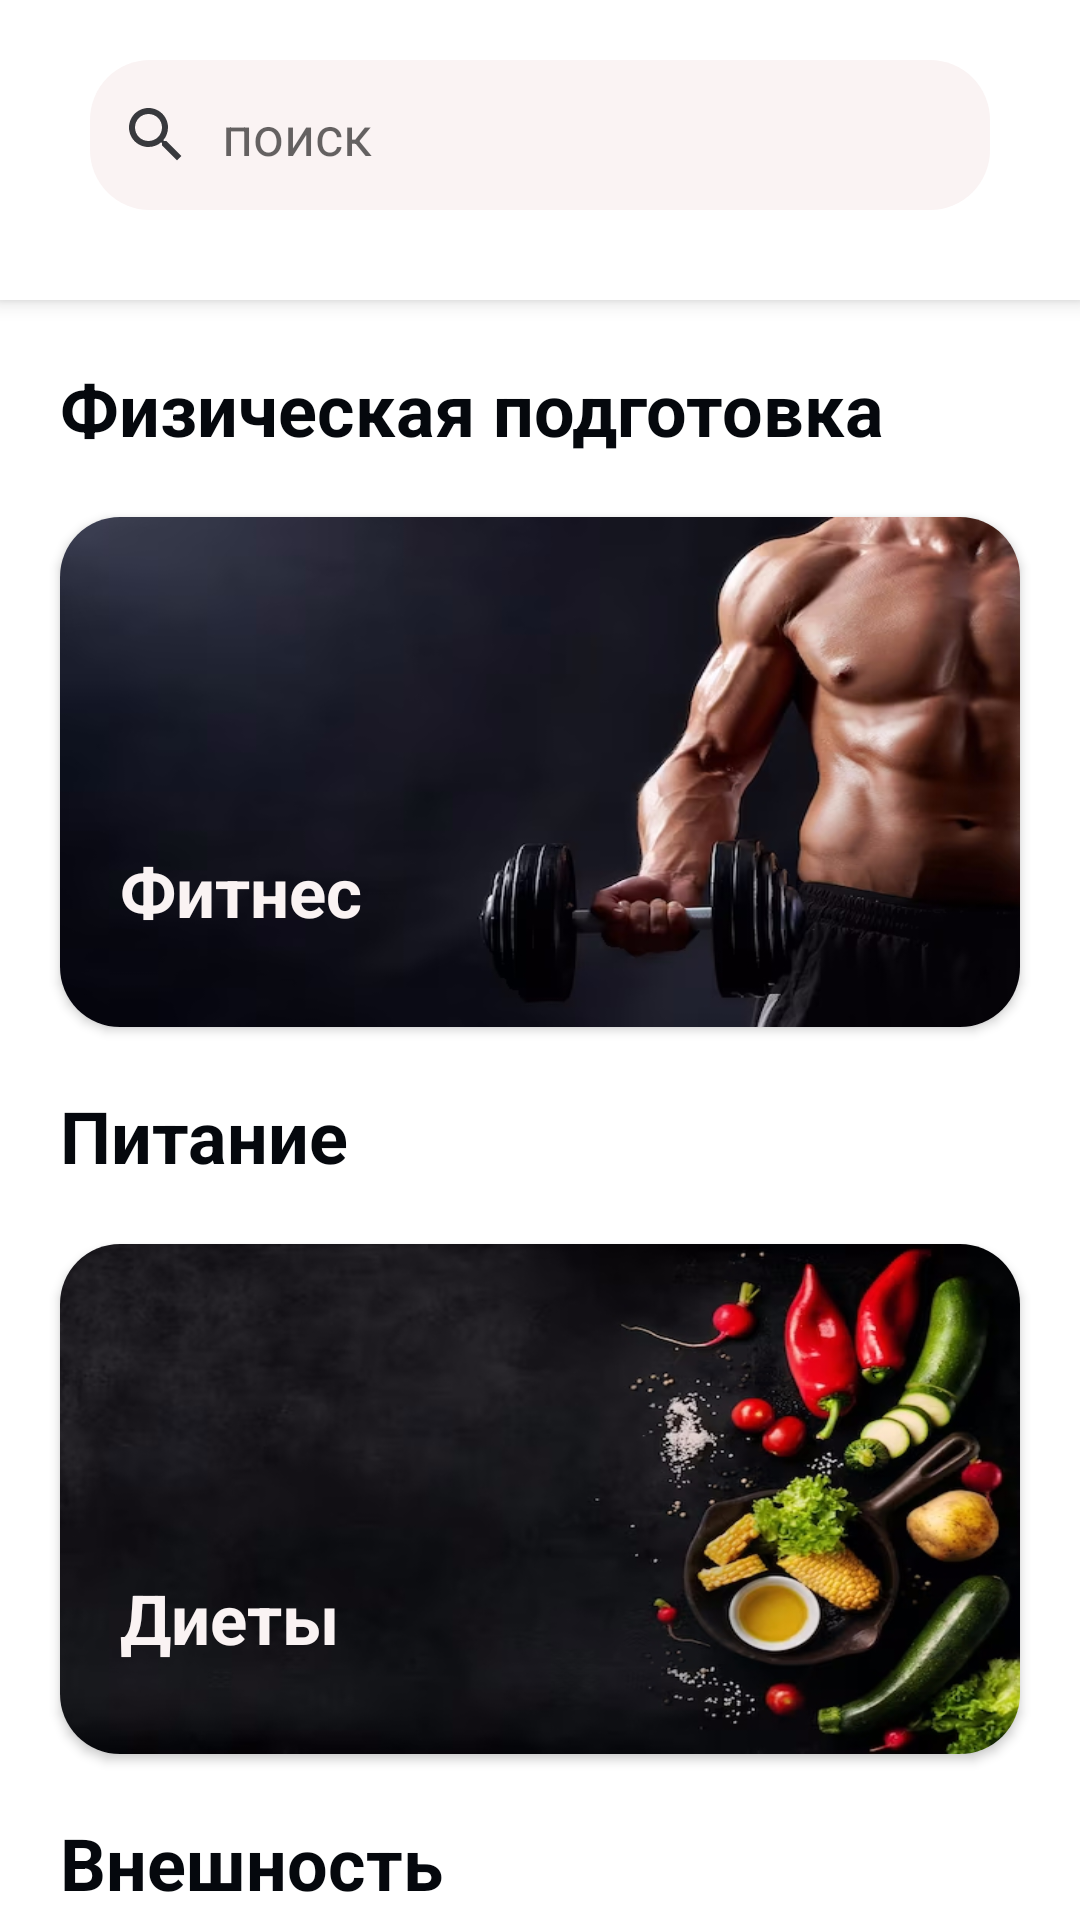

Layout XML and referenced resources for this Android screen:
<!-- AndroidManifest.xml: application theme Theme.MyDiet -->
<!-- res/layout/fragment_home.xml -->
<?xml version="1.0" encoding="utf-8"?>
<androidx.coordinatorlayout.widget.CoordinatorLayout xmlns:android="http://schemas.android.com/apk/res/android"
    xmlns:app="http://schemas.android.com/apk/res-auto"
    xmlns:tools="http://schemas.android.com/tools"
    android:layout_width="match_parent"
    android:layout_height="match_parent">

    <com.google.android.material.appbar.AppBarLayout
        android:layout_width="match_parent"
        android:layout_height="wrap_content"
        android:background="@color/white"
        android:elevation="0dp"
        android:showDividers="none">

        <com.google.android.material.appbar.CollapsingToolbarLayout
            android:layout_width="match_parent"
            android:layout_height="100dp"
            app:layout_scrollFlags="scroll">

            <LinearLayout
                android:layout_width="match_parent"
                android:layout_height="wrap_content"
                android:orientation="vertical">

                <EditText
                    android:id="@+id/search"
                    android:layout_width="match_parent"
                    android:layout_height="50dp"
                    android:layout_marginHorizontal="30dp"
                    android:layout_marginTop="20dp"
                    android:background="@drawable/search_background"
                    android:drawableStart="@drawable/ic_search"
                    android:drawablePadding="10dp"
                    android:hint="@string/search"
                    android:imeOptions="actionDone"
                    android:importantForAutofill="no"
                    android:inputType="text"
                    android:paddingStart="10dp"
                    android:theme="@style/Theme.MyDiet"
                    tools:ignore="RtlSymmetry" />

            </LinearLayout>

        </com.google.android.material.appbar.CollapsingToolbarLayout>


    </com.google.android.material.appbar.AppBarLayout>

    <androidx.core.widget.NestedScrollView
        android:id="@+id/rv"
        android:layout_width="match_parent"
        android:layout_height="match_parent"
        android:background="@color/white"
        app:layout_behavior="@string/appbar_scrolling_view_behavior">

        <LinearLayout
            android:layout_width="match_parent"
            android:layout_height="wrap_content"
            android:orientation="vertical">

            <TextView
                style="@style/home_description_text"
                android:layout_width="match_parent"
                android:layout_height="wrap_content"
                android:layout_margin="20dp"
                android:text="@string/home_fitness_description" />

            <androidx.cardview.widget.CardView
                android:id="@+id/fitness"
                android:clickable="true"
                android:focusable="true"
                android:layout_width="match_parent"
                android:layout_height="170dp"
                android:layout_marginHorizontal="20dp"
                app:cardCornerRadius="20dp">

                <FrameLayout
                    android:layout_width="match_parent"
                    android:layout_height="match_parent"
                    android:background="@drawable/fitness">

                    <TextView
                        style="@style/home_category_description"
                        android:layout_width="match_parent"
                        android:layout_height="wrap_content"
                        android:text="@string/fitness" />
                </FrameLayout>
            </androidx.cardview.widget.CardView>

            <TextView
                style="@style/home_description_text"
                android:layout_width="match_parent"
                android:layout_height="wrap_content"
                android:layout_margin="20dp"
                android:text="@string/nutrition" />

            <androidx.cardview.widget.CardView
                android:id="@+id/diet"
                android:clickable="true"
                android:focusable="true"
                android:layout_width="match_parent"
                android:layout_height="170dp"
                android:layout_marginHorizontal="20dp"
                app:cardCornerRadius="20dp">

                <FrameLayout
                    android:layout_width="match_parent"
                    android:layout_height="match_parent"
                    android:background="@drawable/diet">

                    <TextView
                        style="@style/home_category_description"
                        android:layout_width="match_parent"
                        android:layout_height="wrap_content"
                        android:text="@string/diet" />
                </FrameLayout>
            </androidx.cardview.widget.CardView>

            <TextView
                style="@style/home_description_text"
                android:layout_width="match_parent"
                android:layout_height="wrap_content"
                android:layout_margin="20dp"
                android:text="@string/appearance" />

            <androidx.cardview.widget.CardView
                android:clickable="true"
                android:focusable="true"
                android:id="@+id/personal_care"
                android:layout_width="match_parent"
                android:layout_height="170dp"
                android:layout_marginHorizontal="20dp"
                app:cardCornerRadius="20dp">

                <FrameLayout
                    android:layout_width="match_parent"
                    android:layout_height="match_parent"
                    android:background="@drawable/personal_care">

                    <TextView
                        style="@style/home_category_description"
                        android:layout_width="match_parent"
                        android:layout_height="wrap_content"
                        android:text="@string/personal_care" />
                </FrameLayout>
            </androidx.cardview.widget.CardView>

            <androidx.cardview.widget.CardView
                android:id="@+id/beauty"
                android:clickable="true"
                android:focusable="true"
                android:layout_marginVertical="20dp"
                android:layout_width="match_parent"
                android:layout_height="170dp"
                android:layout_marginHorizontal="20dp"
                app:cardCornerRadius="20dp">

                <FrameLayout
                    android:layout_width="match_parent"
                    android:layout_height="match_parent"
                    android:background="@drawable/beauty">

                    <TextView
                        style="@style/home_category_description"
                        android:layout_width="match_parent"
                        android:layout_height="wrap_content"
                        android:text="@string/beauty" />
                </FrameLayout>
            </androidx.cardview.widget.CardView>

        </LinearLayout>

    </androidx.core.widget.NestedScrollView>

</androidx.coordinatorlayout.widget.CoordinatorLayout>
<!-- resources referenced by this layout -->
<resources>
  <color name="white">#FFFFFFFF</color>
  <!-- drawable beauty: jpg bitmap (drawable-v24, 65049 bytes) -->
  <!-- drawable diet: jpg bitmap (drawable-v24, 113252 bytes) -->
  <!-- drawable fitness: jpg bitmap (drawable-v24, 73352 bytes) -->
  <!-- drawable ic_search (drawable-anydpi) -->
  <vector xmlns:android="http://schemas.android.com/apk/res/android"
      android:width="24dp"
      android:height="24dp"
      android:viewportWidth="24"
      android:viewportHeight="24"
      android:tint="#070A0F"
      android:alpha="0.8">
    <path
        android:fillColor="@android:color/white"
        android:pathData="M15.5,14h-0.79l-0.28,-0.27C15.41,12.59 16,11.11 16,9.5 16,5.91 13.09,3 9.5,3S3,5.91 3,9.5 5.91,16 9.5,16c1.61,0 3.09,-0.59 4.23,-1.57l0.27,0.28v0.79l5,4.99L20.49,19l-4.99,-5zM9.5,14C7.01,14 5,11.99 5,9.5S7.01,5 9.5,5 14,7.01 14,9.5 11.99,14 9.5,14z"/>
  </vector>
  <!-- drawable personal_care: jpg bitmap (drawable-v24, 66636 bytes) -->
  <!-- drawable search_background (drawable) -->
  <?xml version="1.0" encoding="utf-8"?>
  <selector xmlns:android="http://schemas.android.com/apk/res/android">
      <item>
          <shape android:shape="rectangle">
              <solid android:color="@color/light"/>
              <corners android:radius="20dp"/>
          </shape>
      </item>
  </selector>
  <string name="appearance">Внешность</string>
  <string name="beauty">Красота</string>
  <string name="diet">Диеты</string>
  <string name="fitness">Фитнес</string>
  <string name="home_fitness_description">Физическая подготовка</string>
  <string name="nutrition">Питание</string>
  <string name="personal_care">Уход за собой</string>
  <string name="search">поиск</string>
  <style name="Theme.MyDiet" parent="Theme.MaterialComponents.Light.DarkActionBar">
          
          <item name="colorPrimary">@color/orange_200</item>
          <item name="colorPrimaryVariant">@color/orange_200</item>
          <item name="colorOnPrimary">@color/white</item>
          
          <item name="colorSecondary">@color/teal_200</item>
          <item name="colorSecondaryVariant">@color/teal_700</item>
          <item name="colorOnSecondary">@color/black</item>
          
          <item name="android:statusBarColor" tools:targetApi="l">?attr/colorPrimaryVariant</item>
          
      </style>
  <style name="home_category_description">
          <item name="android:layout_gravity">bottom</item>
          <item name="android:layout_marginStart">20dp</item>
          <item name="android:layout_marginBottom">30dp</item>
          <item name="android:textColor">@color/light</item>
          <item name="android:textSize">23sp</item>
          <item name="android:textStyle">bold</item>
      </style>
  <style name="home_description_text">
          <item name="android:textSize">24sp</item>
          <item name="android:textColor">@color/dark_blue</item>
          <item name="android:textStyle">bold</item>
      </style>
  <color name="light">#FAF3F3</color>
  <color name="orange_200">#F84C4A</color>
  <color name="teal_200">#FF03DAC5</color>
  <color name="teal_700">#FF018786</color>
  <color name="black">#FF000000</color>
  <color name="dark_blue">#05080D</color>
</resources>
